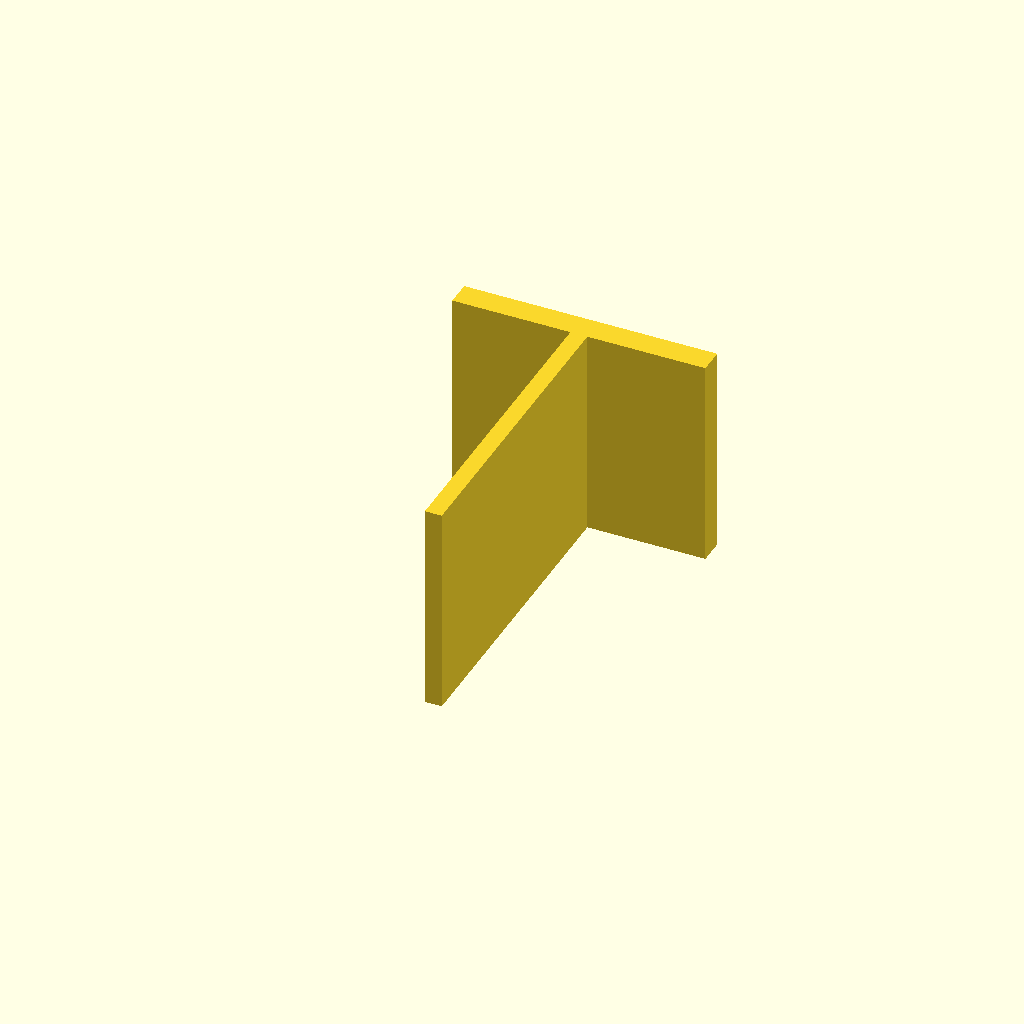
Cell 1: rendered with the file's own defaults.
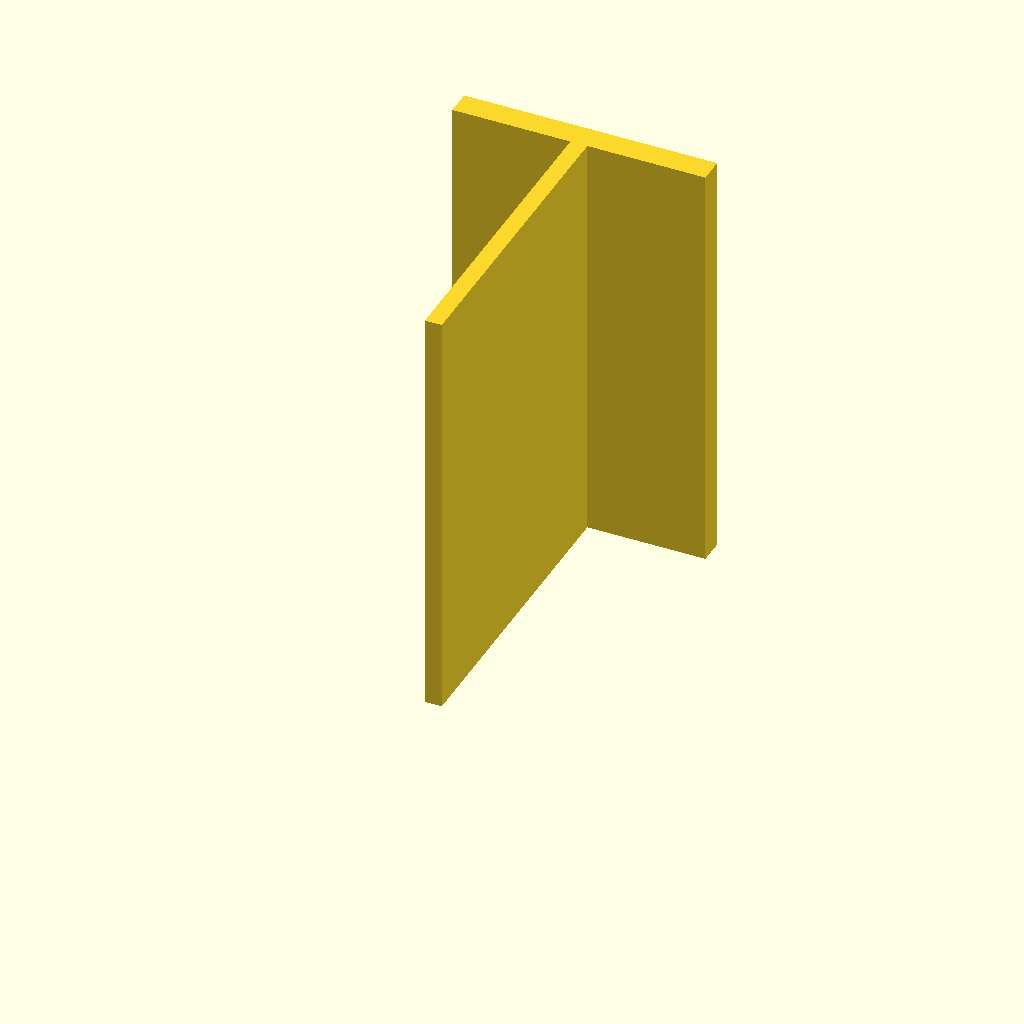
Cell 2 — plate_t set to 100, the other parameters unchanged.
One fixed orthographic camera (rotation 55°, 0°, 25°; colour scheme Cornfield) for every cell.
OpenSCAD source file optional_data/data/sketch3/structsections/part_0216.scad:
$fn = 32;

// ----------------------------------------------------------------------
// Structural section: tee 60 x 80 mm
// ----------------------------------------------------------------------

// --- parameters (mm) ---
sec_w = 60;               // tee width, X
sec_h = 80;               // tee height, Y
flange_t = 6;             // top flange thickness
web_t = 4;                // web thickness
plate_t = 50;             // cut length, Z (extrusion height)

profile = [[28, 0], [32, 0], [32, 74], [60, 74], [60, 80], [0, 80], [0, 74], [28, 74]];  // primary outline, 8 points, counter clockwise

// --- the one profile operation ---
linear_extrude(height = plate_t) polygon(points = profile);
Customizer parameters (derived from the source; name, type, default, range or options):
sec_w: number, default 60
sec_h: number, default 80
flange_t: number, default 6
web_t: number, default 4
plate_t: number, default 50
